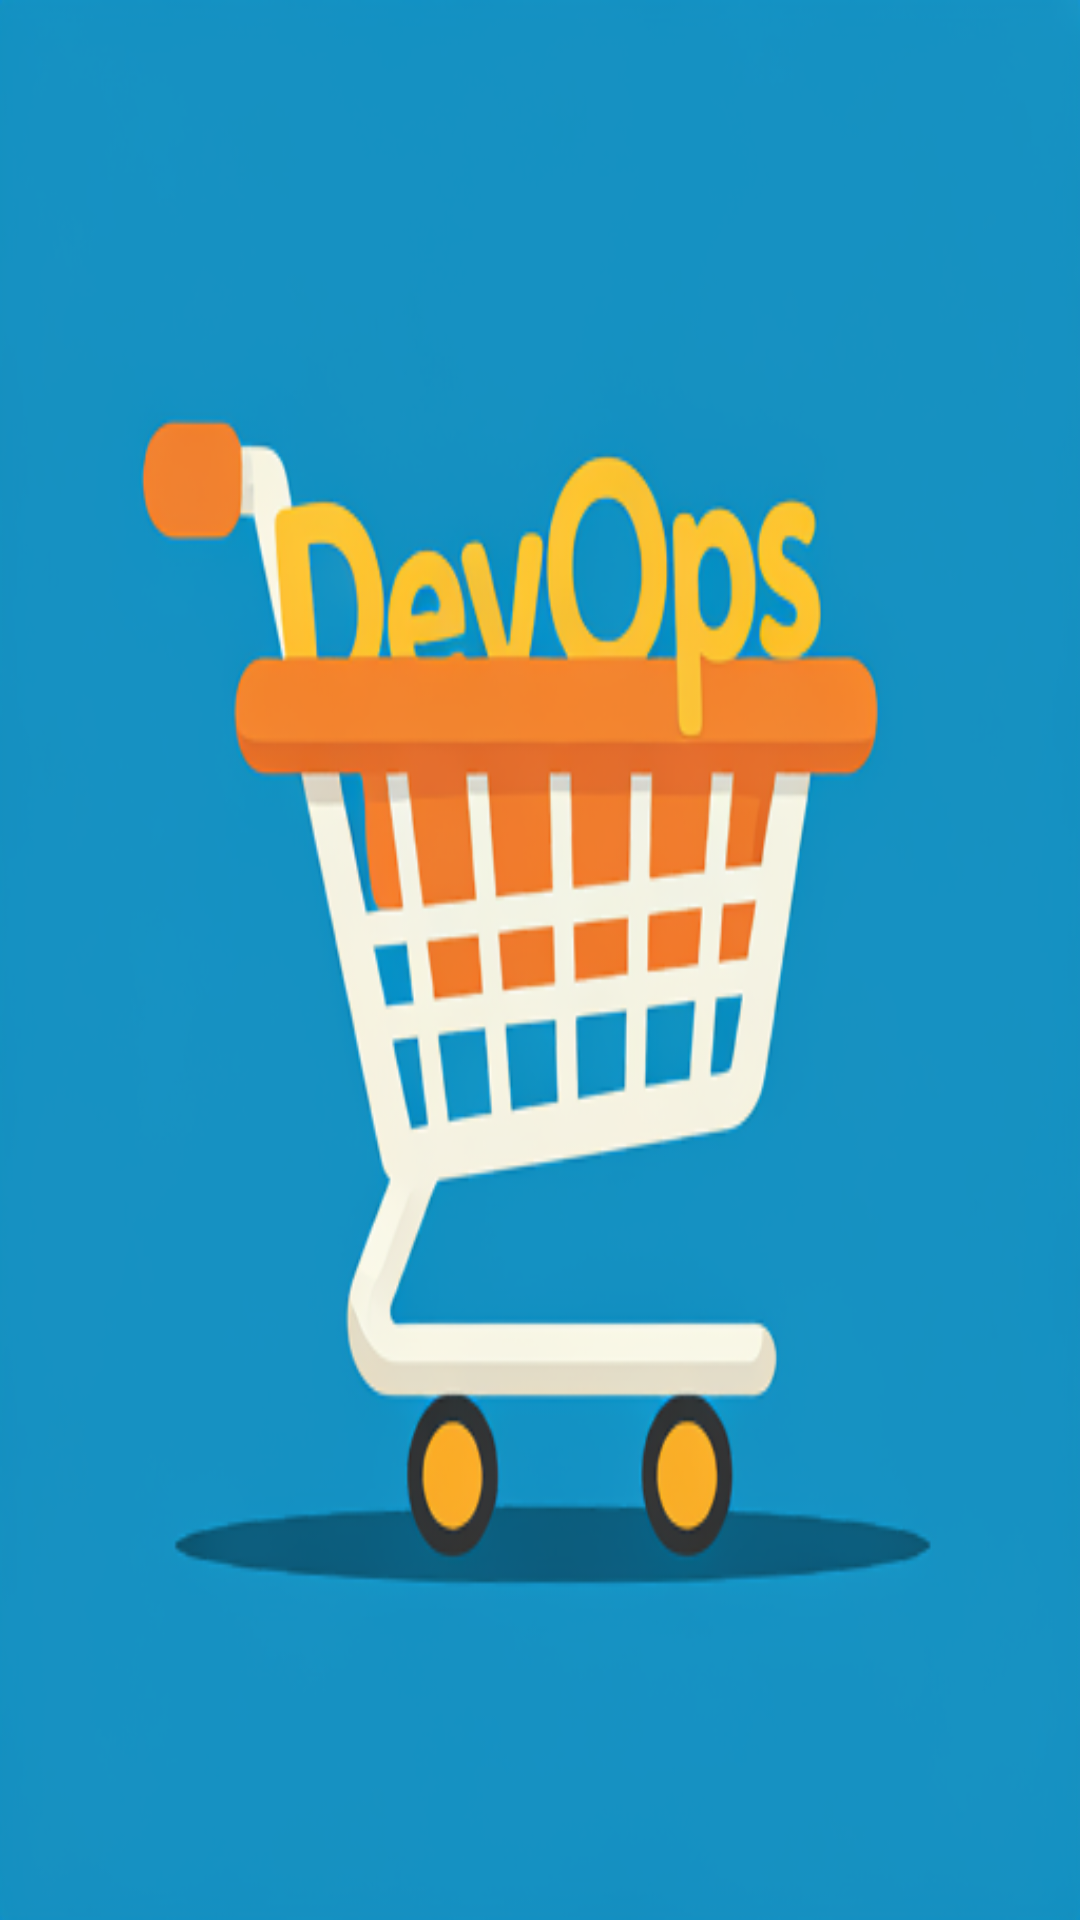

Android layout source for this screen:
<!-- AndroidManifest.xml: activity theme Theme.DevOps2.NoActionBar -->
<!-- res/layout/activity_login.xml -->
<?xml version="1.0" encoding="utf-8"?>
<androidx.constraintlayout.widget.ConstraintLayout xmlns:android="http://schemas.android.com/apk/res/android"
    xmlns:app="http://schemas.android.com/apk/res-auto"
    xmlns:tools="http://schemas.android.com/tools"
    android:layout_width="match_parent"
    android:layout_height="match_parent"
    android:background="@drawable/img"
    android:scaleType="centerCrop"
    tools:context=".LoginActivity">

    <ImageView
        android:id="@+id/image"
        android:layout_width="190dp"
        android:layout_height="360dp"
        app:layout_constraintTop_toTopOf="parent"
        app:layout_constraintLeft_toLeftOf="parent"
        app:layout_constraintRight_toRightOf="parent"
        app:layout_constraintBottom_toBottomOf="parent"/>

</androidx.constraintlayout.widget.ConstraintLayout>
<!-- resources referenced by this layout -->
<resources>
  <!-- drawable img: jpg bitmap (drawable, 344930 bytes) -->
</resources>
